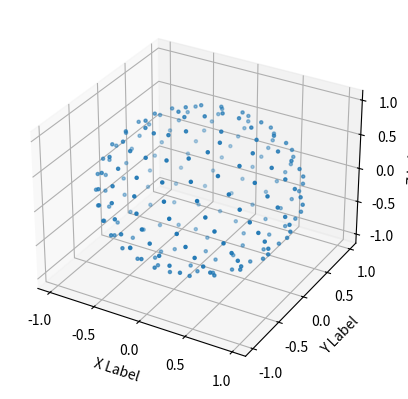

Reproduce this figure in Python.
#! /usr/bin/env python
#
import numpy as np
import matplotlib.pyplot as plt
from mpl_toolkits.mplot3d import Axes3D

class SphericalSampler:
    """
    Sample N points on unit sphere, to use these as camera positions in data generation process.
    """

    def __init__(self, N, sampling="LATTICE"):
        self.N = N
        if sampling == "LATTICE":
            self.points = self.sphere_fibonacci_grid_points(N)
        elif sampling == "RANDOM":
            self.points = self.sphere_sample_gaussian(N)
        elif sampling == "CURVE":
            self.points = self.sphere_sample_curve(N)
        elif sampling == "SPIRAL":
            self.points = self.sphere_sample_spiral(N)
        elif sampling == "HELIX":
            self.points = self.sphere_sample_helix(N)
        elif sampling == "ARC":
            self.points = self.sphere_sample_arc(N)

        else:
            raise NameError('Sampling of type: %s not supported. Use: LATTICE | RANDOM' % sampling)
        print("Sampled %d views from unit sphere with %s sampling." % (N, sampling))

    def sphere_fibonacci_grid_points(self, ng):
        """
         SPHERE_FIBONACCI_GRID_POINTS: Fibonacci spiral gridpoints on a sphere.

          Licensing:

            This code is distributed under the GNU LGPL license.

          Modified:

            15 May 2015
            Author:
[redacted]

          Reference:

            Richard Swinbank, James Purser,
            Fibonacci grids: A novel approach to global modelling,
            Quarterly Journal of the Royal Meteorological Society,
            Volume 132, Number 619, July 2006 Part B, pages 1769-1793.

          Parameters:

            Input, integer NG, the number of points.

            Output, real XG(3,N), the grid points.
        """
        phi = (1.0 + np.sqrt(5.0)) / 2.0

        theta = np.zeros(ng)
        sphi = np.zeros(ng)
        cphi = np.zeros(ng)

        for i in range(0, ng):
            i2 = 2 * i - (ng - 1)
            theta[i] = 2.0 * np.pi * float(i2) / phi
            sphi[i] = float(i2) / float(ng)
            cphi[i] = np.sqrt(float(ng + i2) * float(ng - i2)) / float(ng)

        xg = np.zeros((ng, 3))

        for i in range(0, ng):
            xg[i, 0] = cphi[i] * np.sin(theta[i])  # x
            xg[i, 1] = cphi[i] * np.cos(theta[i])  # y
            xg[i, 2] = sphi[i]  # z

        return xg

    def sphere_sample_gaussian(self, N):
        points = np.zeros((N,3))
        for i in range(N):
            x = np.random.normal()
            y = np.random.normal()
            z = np.random.normal()
            point = np.array([x,y,z])
            points[i,:] = point / np.linalg.norm(point)
            points[i,2] = abs(points[i,2])
        return points

    def sphere_sample_curve(self,N,  theta = np.pi/2):

        phi = np.linspace(0, 2*np.pi, num=N, endpoint=False, retstep=False, dtype=float, axis=0)
        points = np.zeros((N,3))

        x = np.sin(theta) * np.cos(phi)
        z = np.sin(theta) * np.sin(phi)
        y = np.cos(theta)
        points[:,0] = x
        points[:,1] = y
        points[:,2] = z

        print(points.shape)

        return points

    def sphere_sample_spiral(self,N):

        phi = np.linspace(0,1, num=N, endpoint=False, retstep=False, dtype=float, axis=0)
        points = np.zeros((N,3))

        x = phi * np.cos(16*phi)
        z = phi *  np.sin(16*phi)

        y = np.sqrt(1 - np.square(x) - np.square(z))


        #z = np.sin(theta) * np.sin(phi)
        points[:,0] = x
        points[:,1] = y
        points[:,2] = z

        for i in range(N):
            points[i,:] = points[i,:] / np.linalg.norm(points[i,:])
        print(points.shape)

        return points

    def sphere_sample_arc(self,N):

        t = np.linspace(0,1, num=N, endpoint=False, retstep=False, dtype=float, axis=0)
        points = np.zeros((N,3))
        theta_x = np.linspace(-0.5,0.5, num=N, endpoint=False, retstep=False, dtype=float, axis=0)
        theta_y = np.linspace(-0.2,0.2, num=N, endpoint=False, retstep=False, dtype=float, axis=0)
        #x = np.sin(theta_x)
        #y = np.cos(theta_y)
        #z = 0.7

        points[:,0] = theta_x
        points[:,1] = theta_y
        points[:,2] = 0.7

        # for i in range(N):
        #     points[i,:] = points[i,:] / np.linalg.norm(points[i,:])
        print(points.shape)

        return points

    def sphere_sample_helix(self,N):

        t = np.linspace(0,1, num=N, endpoint=False, retstep=False, dtype=float, axis=0)
        points = np.zeros((N,3))

        x = np.cos(3*t*np.pi)
        y = np.sin(3*t*np.pi)
        z = t

        points[:,0] = x
        points[:,1] = y
        points[:,2] = z

        # for i in range(N):
        #     points[i,:] = points[i,:] / np.linalg.norm(points[i,:])
        print(points.shape)

        return points

    def visualize(self):
        fig = plt.figure()
        ax = fig.add_subplot(111, projection='3d')
        ax.scatter(self.points[ :,0], self.points[:,1], self.points[:,2], zdir='z', s=5, c=None, depthshade=True)
        ax.set_xlabel('X Label')
        ax.set_ylabel('Y Label')
        ax.set_zlabel('Z Label')
        plt.show()


if __name__ == "__main__":
    sampler = SphericalSampler(200, 'LATTICE')
    sampler.visualize()
    print(sampler.points.shape)
